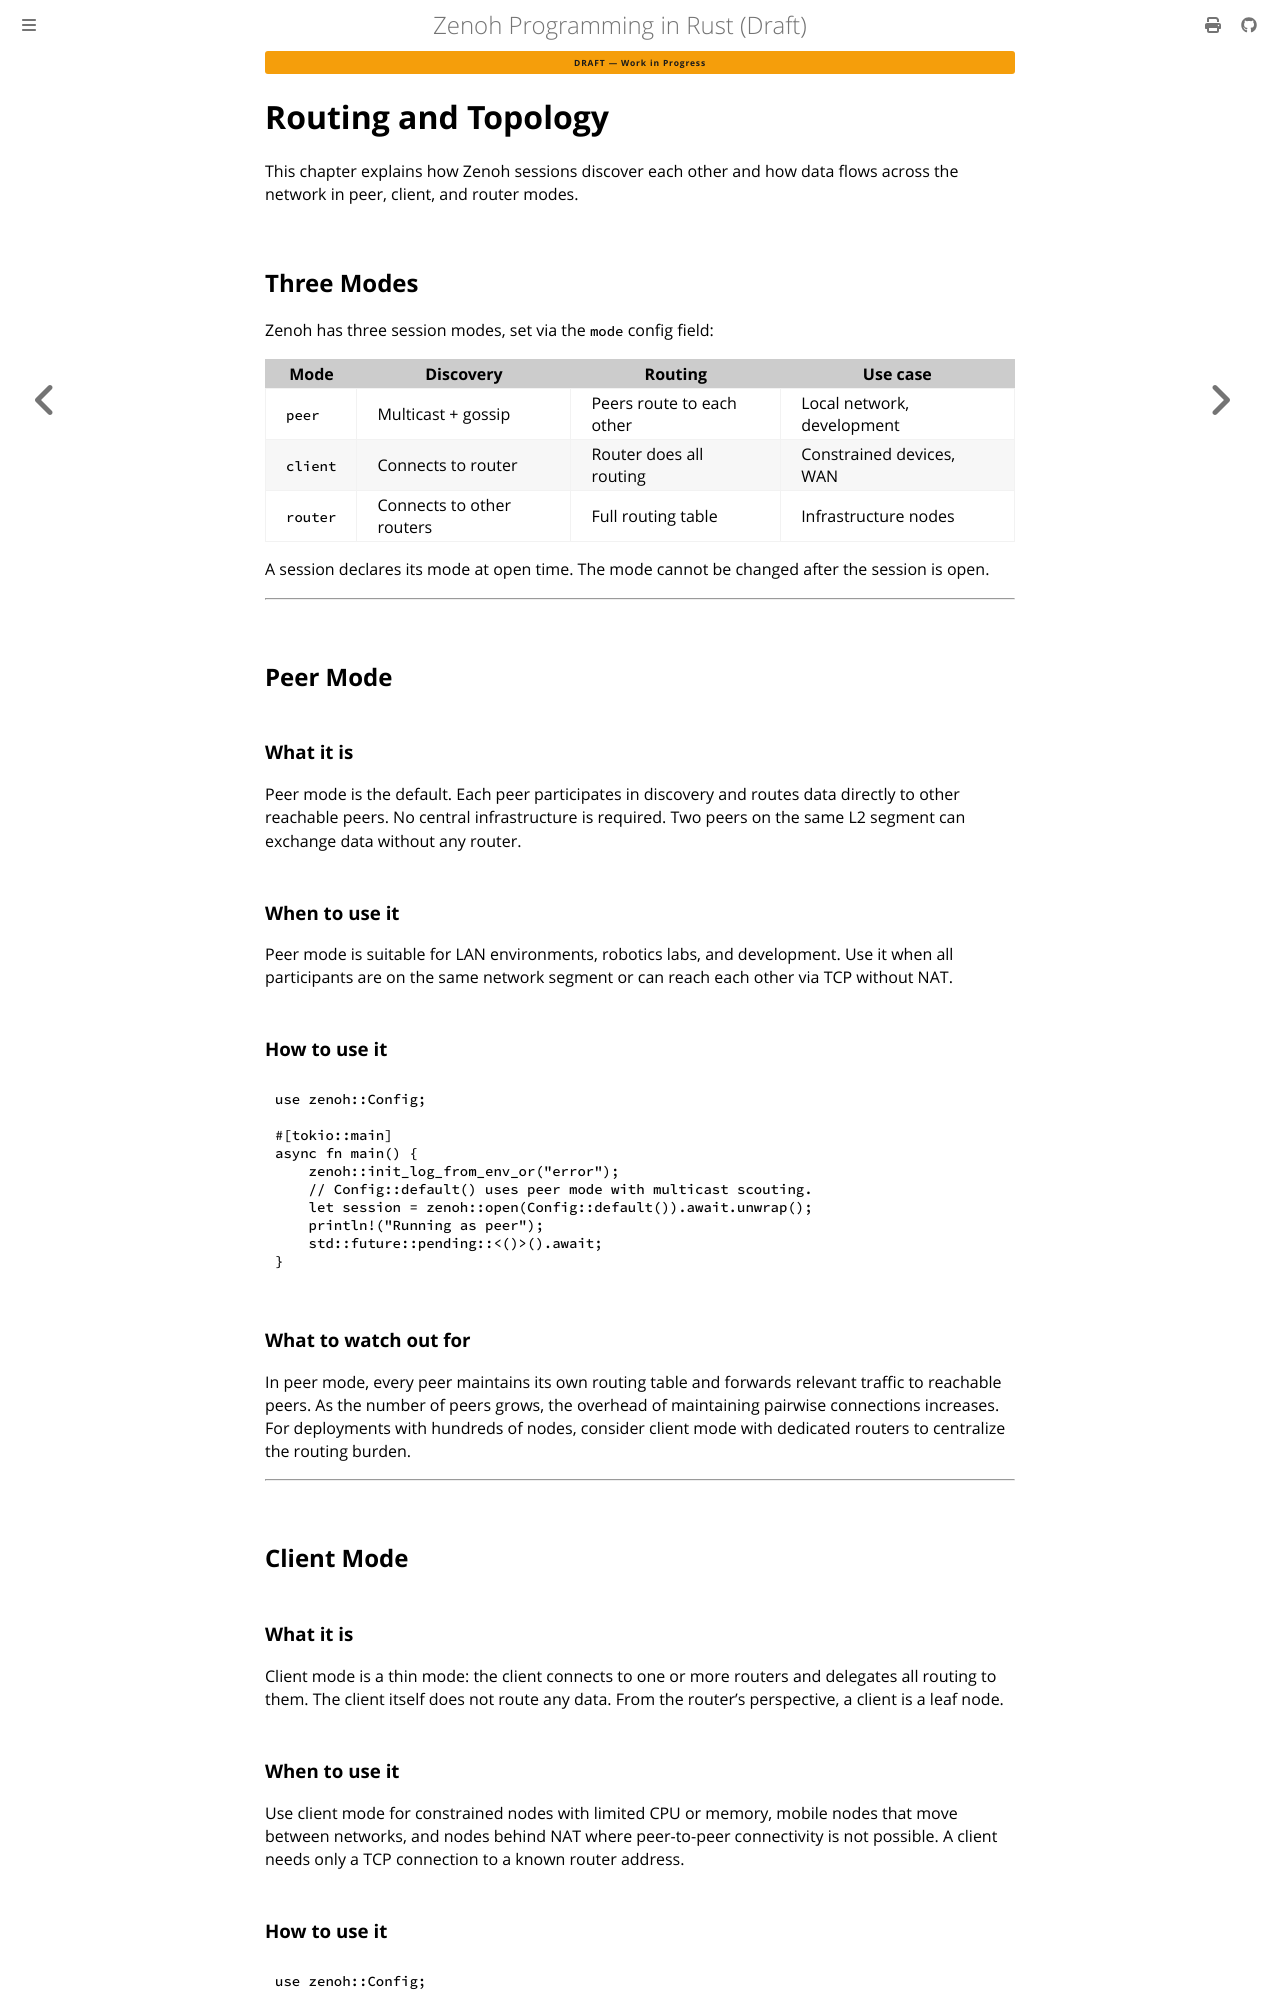

repository: kydos/zenoh-book · page: chapter_11.html · generator: mdbook

# Routing and Topology

This chapter explains how Zenoh sessions discover each other and how data flows across the network in peer, client, and router modes.

## Three Modes

Zenoh has three session modes, set via the `mode` config field:

| Mode | Discovery | Routing | Use case |
|---|---|---|---|
| `peer` | Multicast + gossip | Peers route to each other | Local network, development |
| `client` | Connects to router | Router does all routing | Constrained devices, WAN |
| `router` | Connects to other routers | Full routing table | Infrastructure nodes |

A session declares its mode at open time. The mode cannot be changed after the session is open.

---

## Peer Mode

### What it is

Peer mode is the default. Each peer participates in discovery and routes data directly to other reachable peers. No central infrastructure is required. Two peers on the same L2 segment can exchange data without any router.

### When to use it

Peer mode is suitable for LAN environments, robotics labs, and development. Use it when all participants are on the same network segment or can reach each other via TCP without NAT.

### How to use it

```rust
use zenoh::Config;

#[tokio::main]
async fn main() {
    zenoh::init_log_from_env_or("error");
    // Config::default() uses peer mode with multicast scouting.
    let session = zenoh::open(Config::default()).await.unwrap();
    println!("Running as peer");
    std::future::pending::<()>().await;
}
```

### What to watch out for

In peer mode, every peer maintains its own routing table and forwards relevant traffic to reachable peers. As the number of peers grows, the overhead of maintaining pairwise connections increases. For deployments with hundreds of nodes, consider client mode with dedicated routers to centralize the routing burden.

---

## Client Mode

### What it is

Client mode is a thin mode: the client connects to one or more routers and delegates all routing to them. The client itself does not route any data. From the router's perspective, a client is a leaf node.

### When to use it

Use client mode for constrained nodes with limited CPU or memory, mobile nodes that move between networks, and nodes behind NAT where peer-to-peer connectivity is not possible. A client needs only a TCP connection to a known router address.
